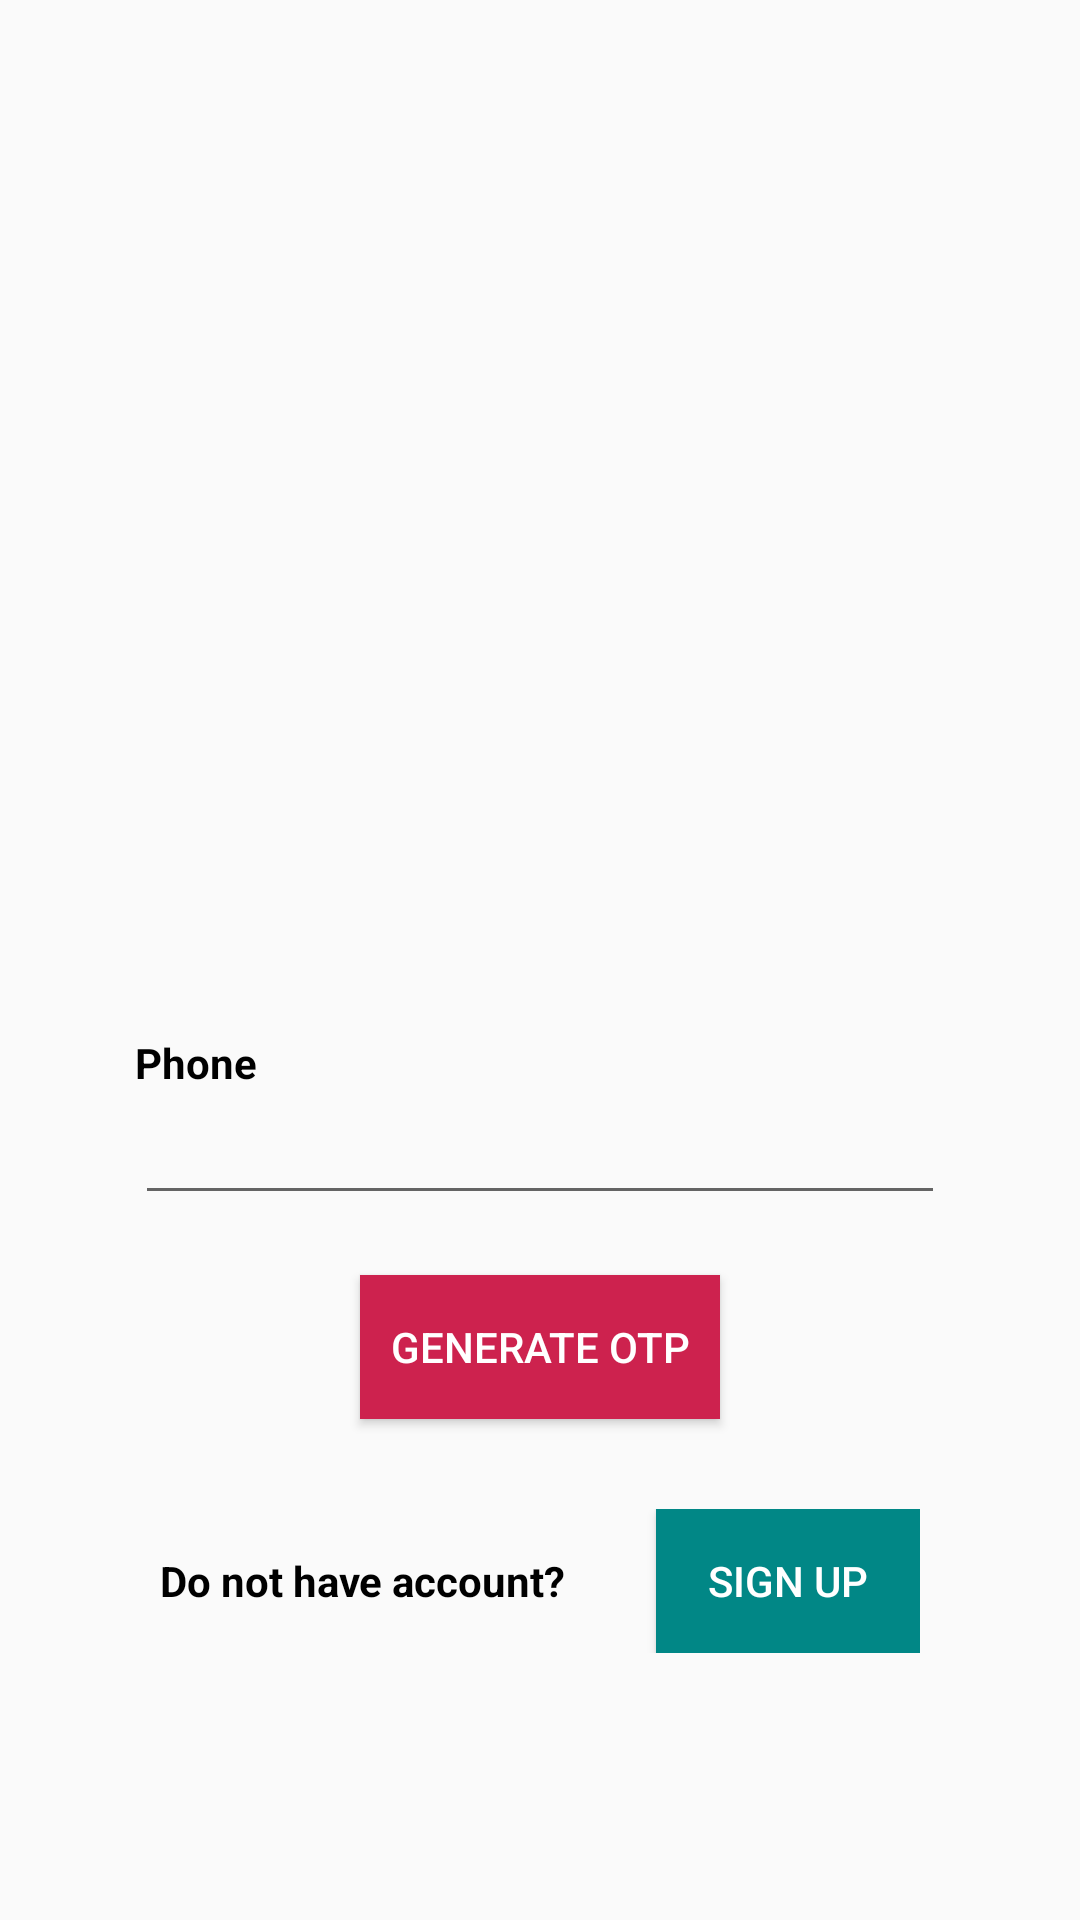

Write the Android layout XML for this screen, with the resource values it uses.
<!-- AndroidManifest.xml: application theme Theme.MakeYourMark -->
<!-- res/layout/activity_sign_in.xml -->
<?xml version="1.0" encoding="utf-8"?>
<LinearLayout
    android:weightSum="5"
    xmlns:android="http://schemas.android.com/apk/res/android"
    xmlns:app="http://schemas.android.com/apk/res-auto"
    xmlns:tools="http://schemas.android.com/tools"
    android:layout_width="match_parent"
    android:layout_height="match_parent"
    tools:context=".SignIn"
    android:orientation="vertical">

    <RelativeLayout
        android:layout_weight="2"
        android:layout_width="match_parent"
        android:layout_height="0dp">

        <ImageView
            android:scaleType="centerCrop"
            android:src="@drawable/main_background"
            android:layout_width="match_parent"
            android:layout_height="match_parent">
        </ImageView>
    </RelativeLayout>

    <RelativeLayout
        android:layout_weight="3"
        android:layout_width="match_parent"
        android:layout_height="0dp">

        <ScrollView
            android:layout_marginBottom="30dp"
            android:layout_centerInParent="true"
            android:layout_width="match_parent"
            android:layout_height="wrap_content">

            <LinearLayout
                android:layout_marginLeft="45dp"
                android:layout_marginRight="45dp"
                android:layout_width="match_parent"
                android:layout_height="wrap_content"
                android:orientation="vertical">

                <TextView
                    android:textStyle="bold"
                    android:layout_width="wrap_content"
                    android:layout_height="wrap_content"
                    android:text="Phone">
                </TextView>

                <EditText
                    android:id="@+id/phone"
                    android:layout_width="match_parent"
                    android:layout_height="wrap_content">
                </EditText>

                <Button
                    android:padding="10dp"
                    android:id="@+id/gen_otp_btn"
                    android:textColor="@color/white"
                    android:layout_marginTop="20dp"
                    android:layout_gravity="center"
                    android:layout_width="wrap_content"
                    android:layout_height="wrap_content"
                    android:text="Generate OTP"
                    android:background="@color/dark_pink">
                </Button>

                <LinearLayout
                    android:layout_gravity="center"
                    android:layout_marginTop="30dp"
                    android:layout_width="wrap_content"
                    android:layout_height="wrap_content"
                    android:orientation="horizontal">
                    <TextView
                        android:textStyle="bold"
                        android:layout_gravity="center_vertical"
                        android:layout_width="wrap_content"
                        android:layout_height="wrap_content"
                        android:text="Do not have account?">
                    </TextView>

                    <Button
                        android:id="@+id/lSignUp"
                        android:textColor="@color/white"
                        android:background="@color/teal_700"
                        android:layout_marginLeft="30dp"
                        android:layout_gravity="right"
                        android:layout_width="wrap_content"
                        android:layout_height="wrap_content"
                        android:text="Sign up">
                    </Button>

                </LinearLayout>




            </LinearLayout>

        </ScrollView>



    </RelativeLayout>

</LinearLayout>
<!-- resources referenced by this layout -->
<resources>
  <color name="dark_pink">#CD224E</color>
  <color name="teal_700">#FF018786</color>
  <color name="white">#FFFFFFFF</color>
  <style name="Theme.MakeYourMark" parent="Theme.AppCompat.Light.NoActionBar">
          
          <item name="colorPrimary">@color/purple_500</item>
          <item name="colorPrimaryVariant">@color/purple_700</item>
          <item name="colorOnPrimary">@color/white</item>
          
          <item name="colorSecondary">@color/teal_200</item>
          <item name="colorSecondaryVariant">@color/teal_700</item>
          <item name="colorOnSecondary">@color/black</item>
          
          <item name="android:statusBarColor" tools:targetApi="l">?attr/colorPrimaryVariant</item>
          
          <item name="android:textColor">@color/black</item>
      </style>
  <color name="purple_500">#FF6200EE</color>
  <color name="purple_700">#FF3700B3</color>
  <color name="teal_200">#FF03DAC5</color>
  <color name="black">#FF000000</color>
</resources>
